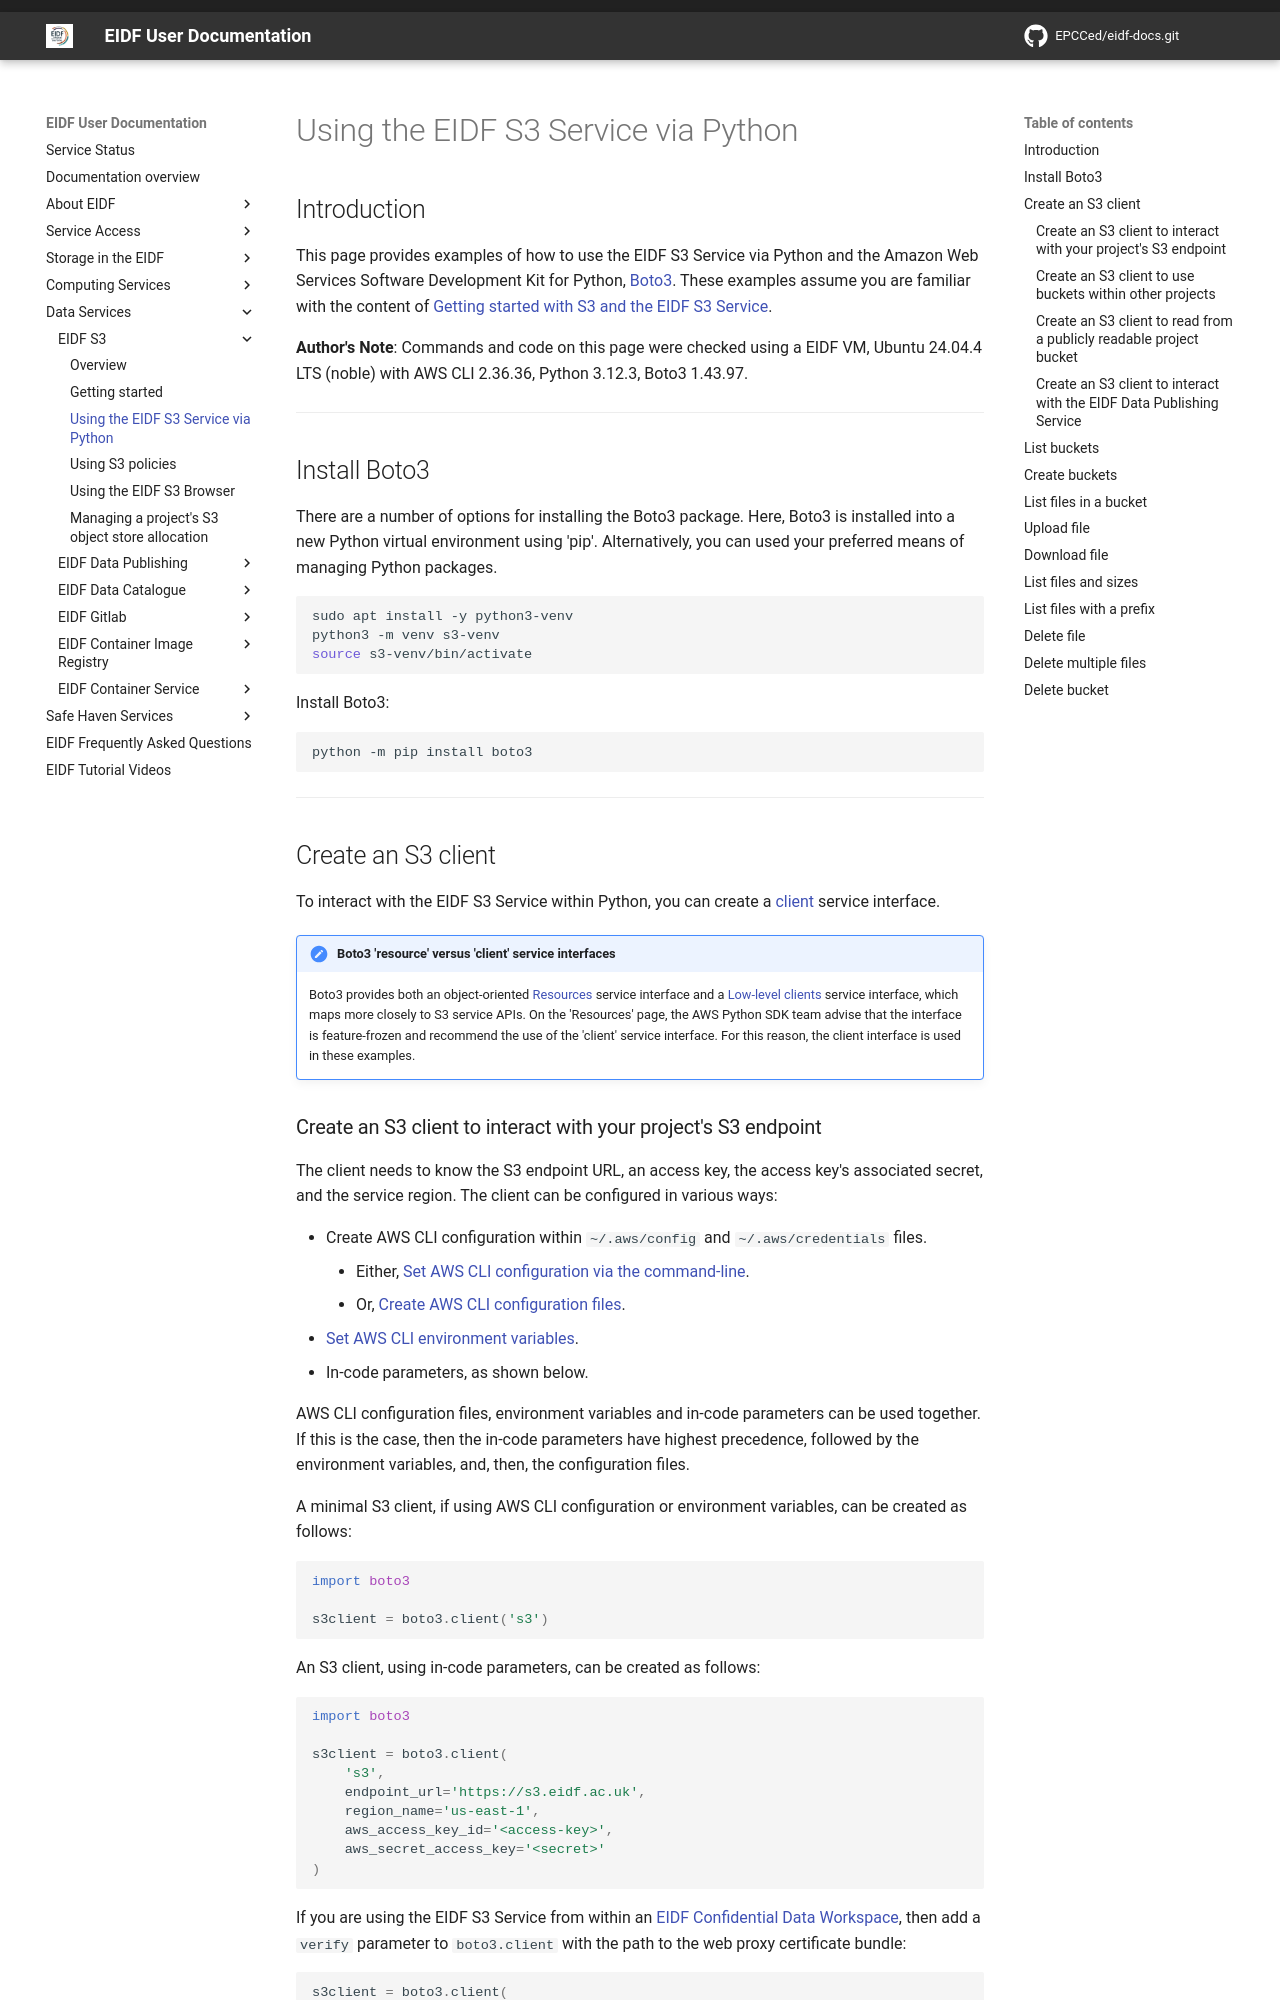

repository: EPCCed/eidf-docs · page: services/s3/python/index.html · generator: mkdocs

# Using the EIDF S3 Service via Python

## Introduction

This page provides examples of how to use the EIDF S3 Service via Python and the Amazon Web Services Software Development Kit for Python, [Boto3](https://aws.amazon.com/sdk-for-python/). These examples assume you are familiar with the content of [Getting started with S3 and the EIDF S3 Service](./getting-started.md).

**Author's Note**: Commands and code on this page were checked using a EIDF VM, Ubuntu 24.04.4 LTS (noble) with AWS CLI 2.36.36, Python 3.12.3, Boto3 1.43.97.

---

## Install Boto3

There are a number of options for installing the Boto3 package. Here, Boto3 is installed into a new Python virtual environment using 'pip'. Alternatively, you can used your preferred means of managing Python packages.

```bash
sudo apt install -y python3-venv
python3 -m venv s3-venv
source s3-venv/bin/activate
```

Install Boto3:

```bash
python -m pip install boto3
```

---

## Create an S3 client

To interact with the EIDF S3 Service within Python, you can create a [client](https://docs.aws.amazon.com/boto3/latest/guide/clients.html) service interface.

!!! Note "Boto3 'resource' versus 'client' service interfaces"

    Boto3 provides both an object-oriented [Resources](https://docs.aws.amazon.com/boto3/latest/guide/resources.html) service interface and a [Low-level clients](https://docs.aws.amazon.com/boto3/latest/guide/clients.html) service interface, which maps more closely to S3 service APIs. On the 'Resources' page, the AWS Python SDK team advise that the interface is feature-frozen and recommend the use of the 'client' service interface. For this reason, the client interface is used in these examples.
